Photos from the image-classification dataset "split" in the GitHub repository SaadQacif/Saad-MLOps-Project. Its 3 classes are: potato early blight, potato late blight, potato healthy.

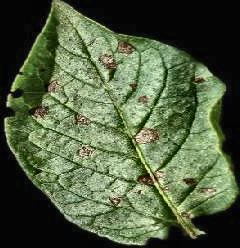
Label: potato early blight

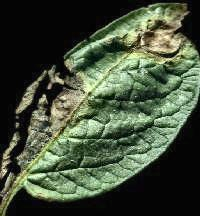
Label: potato late blight

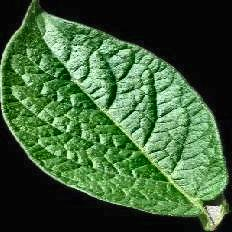
Label: potato healthy

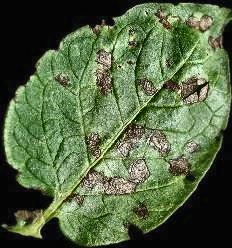
Label: potato early blight

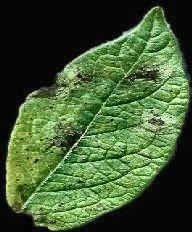
Label: potato late blight

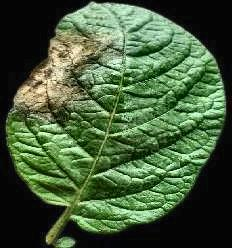
Label: potato late blight
